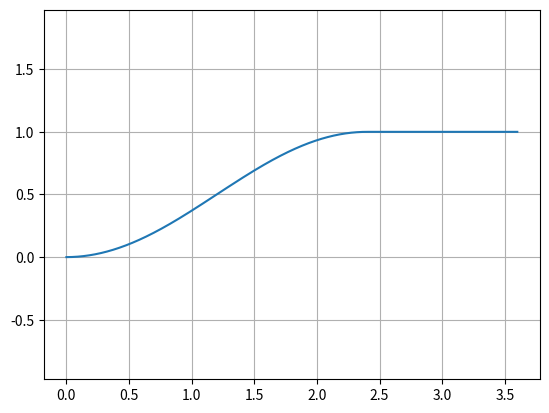

This figure's Python source:
from numpy import *
cycle=3
tper=1.2
total_time=tper*cycle
x = linspace(0,total_time,10000)
# print(f(8.))
y = zeros_like(x)
for i in range(len(x)):
    if x[i]<=2*tper:
        y[i]= 0.5*(1-cos(pi*x[i]/2/tper))
    else:
        y[i]=1.


from matplotlib import pyplot



pyplot.plot(x,y)
pyplot.axis('equal')
# pyplot.axis([0, 9, -0.5, 2])
pyplot.grid()
pyplot.show()

